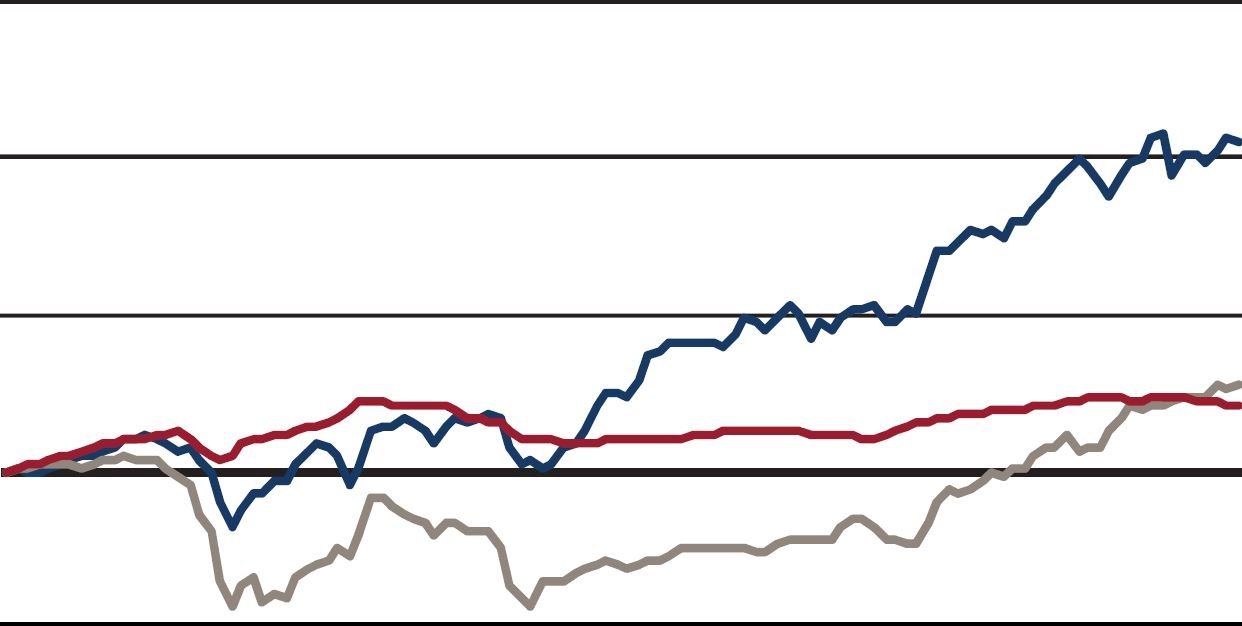

Source data for this figure (header and first rows):
-1, -1, -1, 0, 0, 0, 
-1, -1, -1, 0, 0, 0, 
-1, -1, 155, 0, 0, 0.9674, 
-1, -1, 154, 0, 0, 0.9532, 
-1, -1, 154, 0, 0, 0.9532, 
-1, -1, 154, 0, 0, 0.9532, 
-1, -1, 154, 0, 0, 0.9532, 
-1, -1, 154, 0, 0, 0.9532, 
-1, -1, 154, 0, 0, 0.9532, 
-1, -1, 154, 0, 0, 0.9532, 
-1, -1, 155, 0, 0, 0.9674, 
-1, -1, 155, 0, 0, 0.9674, 
-1, -1, 155, 0, 0, 0.9674, 
-1, -1, 156, 0, 0, 0.9817, 
-1, -1, 156, 0, 0, 0.9817, 
-1, -1, 156, 0, 0, 0.9817, 
-1, -1, 157, 0, 0, 0.9963, 
-1, -1, 157, 0, 0, 0.9963, 
-1, -1, 157, 0, 0, 0.9963, 
-1, -1, 157, 0, 0, 0.9963, 
-1, -1, 159, 0, 0, 1.026, 
-1, -1, 159, 0, 0, 1.026, 
151, -1, 160, 0.912, 0, 1.041, 
151, -1, 160, 0.912, 0, 1.041, 
151, 155, 161, 0.912, 0.9674, 1.057, 
151, 155, 161, 0.912, 0.9674, 1.057, 
151, 155, 162, 0.912, 0.9674, 1.073, 
151, 155, 162, 0.912, 0.9674, 1.073, 
151, 155, 162, 0.912, 0.9674, 1.073, 
152, 156, 162, 0.9256, 0.9817, 1.073, 
152, 156, 162, 0.9256, 0.9817, 1.073, 
152, 156, 162, 0.9256, 0.9817, 1.073, 
152, 157, 162, 0.9256, 0.9963, 1.073, 
152, 157, 162, 0.9256, 0.9963, 1.073, 
152, 157, 162, 0.9256, 0.9963, 1.073, 
153, 157, 162, 0.9393, 0.9963, 1.073, 
153, 157, 162, 0.9393, 0.9963, 1.073, 
153, 157, 162, 0.9393, 0.9963, 1.073, 
153, 157, 162, 0.9393, 0.9963, 1.073, 
153, 157, 162, 0.9393, 0.9963, 1.073, 
153, 157, 163, 0.9393, 0.9963, 1.088, 
153, 157, 163, 0.9393, 0.9963, 1.088, 
153, 157, 164, 0.9393, 0.9963, 1.105, 
153, 157, 164, 0.9393, 0.9963, 1.105, 
153, 159, 164, 0.9393, 1.026, 1.105, 
154, 159, 165, 0.9532, 1.026, 1.121, 
154, 159, 165, 0.9532, 1.026, 1.121, 
154, 159, 166, 0.9532, 1.026, 1.138, 
155, 159, 166, 0.9674, 1.026, 1.138, 
155, 160, 166, 0.9674, 1.041, 1.138, 
155, 160, 167, 0.9674, 1.041, 1.155, 
155, 160, 167, 0.9674, 1.041, 1.155, 
155, 160, 168, 0.9674, 1.041, 1.172, 
155, 160, 168, 0.9674, 1.041, 1.172, 
155, 161, 168, 0.9674, 1.057, 1.172, 
155, 161, 169, 0.9674, 1.057, 1.189, 
156, 161, 169, 0.9817, 1.057, 1.189, 
156, 161, 169, 0.9817, 1.057, 1.189, 
156, 161, 170, 0.9817, 1.057, 1.207, 
156, 161, 170, 0.9817, 1.057, 1.207, 
156, 162, 170, 0.9817, 1.073, 1.207, 
... 1,179 more rows
